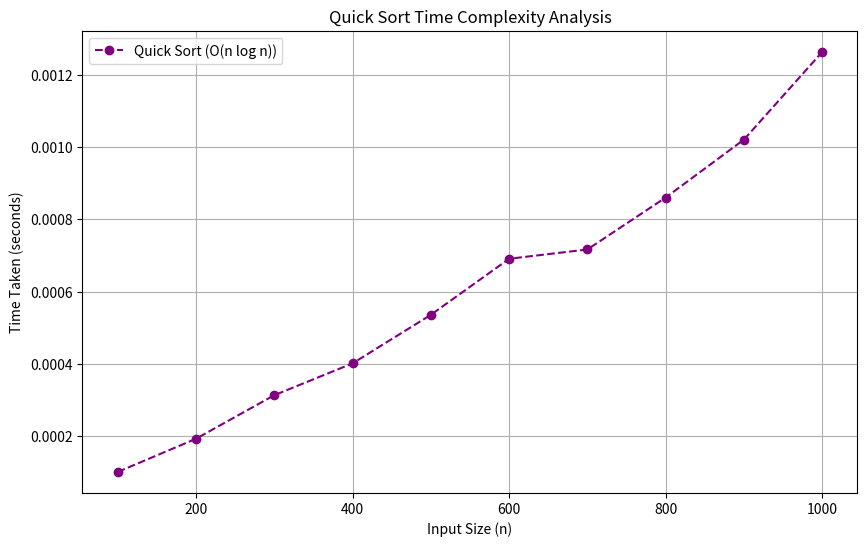

Python code for this plot:
import time
import random
import matplotlib.pyplot as plt

def quick_sort(arr):
    if len(arr) <= 1:
        return arr
    pivot = arr[len(arr) // 2]
    left = [x for x in arr if x < pivot]
    middle = [x for x in arr if x == pivot]
    right = [x for x in arr if x > pivot]
    return quick_sort(left) + middle + quick_sort(right)

def measure_time(arr):
    start_time = time.time()
    quick_sort(arr)
    end_time = time.time()
    return end_time - start_time

sizes = [100, 200, 300, 400, 500, 600, 700, 800, 900, 1000]
times = [measure_time(random.sample(range(size), size)) for size in sizes]

plt.figure(figsize=(10, 6))
plt.plot(sizes, times, label="Quick Sort (O(n log n))", marker="o", linestyle="dashed", color="purple")

plt.xlabel("Input Size (n)")
plt.ylabel("Time Taken (seconds)")
plt.title("Quick Sort Time Complexity Analysis")
plt.legend()
plt.grid()
plt.show()